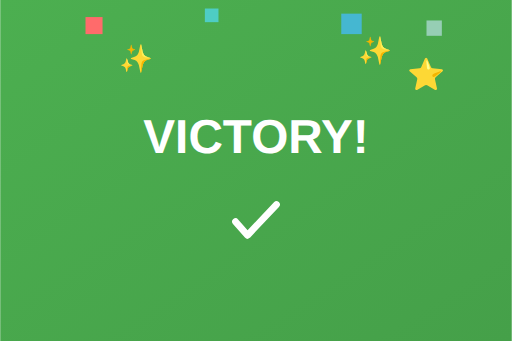
t = 0.00 s
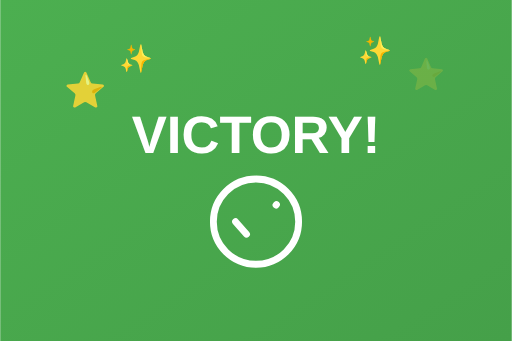
t = 0.64 s
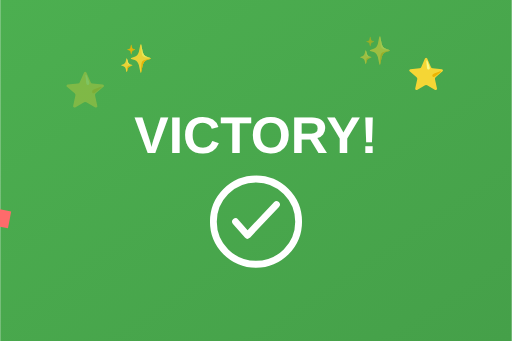
t = 1.28 s
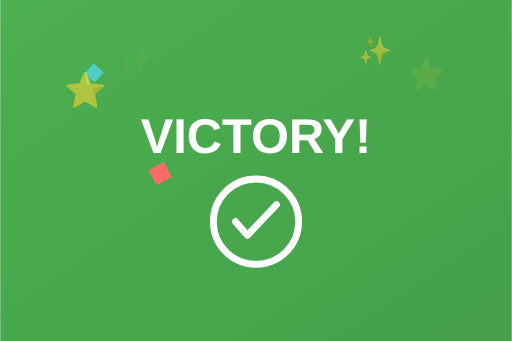
t = 1.92 s
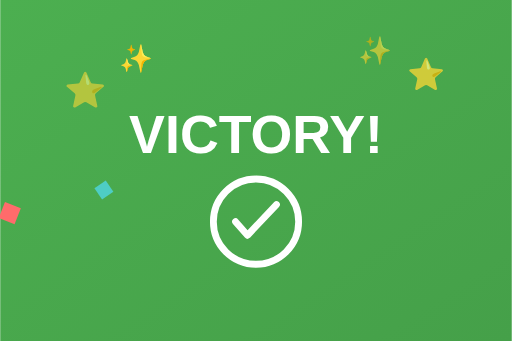
t = 2.56 s
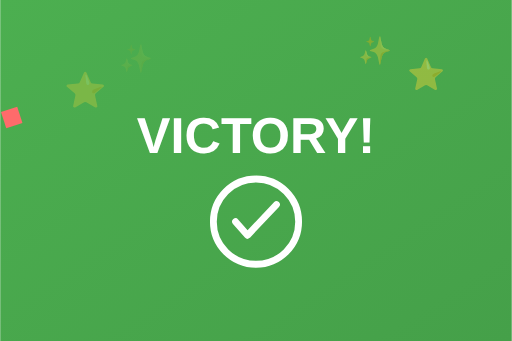
t = 3.20 s

The animated SVG that drew these frames (rendered in a browser with its animation timeline set to each time). Animation: 15 SMIL elements (animate=7,animateTransform=8); one cycle of 3.20 s, repeats indefinitely.

<svg width="300" height="200" viewBox="0 0 300 200" xmlns="http://www.w3.org/2000/svg">
  <defs>
    <linearGradient id="victoryGradient" x1="0%" y1="0%" x2="100%" y2="100%">
      <stop offset="0%" style="stop-color:#4CAF50;stop-opacity:1" />
      <stop offset="100%" style="stop-color:#45a049;stop-opacity:1" />
    </linearGradient>
  </defs>

  <!-- Background -->
  <rect width="300" height="200" fill="url(#victoryGradient)"/>

  <!-- Animated confetti -->
  <rect x="50" y="10" width="10" height="10" fill="#ff6b6b">
    <animateTransform
      attributeName="transform"
      type="translate"
      values="0,0; 20,60; 40,120; 60,190"
      dur="3s"
      repeatCount="indefinite"/>
    <animateTransform
      attributeName="transform"
      type="rotate"
      values="0;360;720"
      dur="2s"
      repeatCount="indefinite"
      additive="sum"/>
  </rect>

  <rect x="120" y="5" width="8" height="8" fill="#4ecdc4">
    <animateTransform
      attributeName="transform"
      type="translate"
      values="0,0; -15,50; -30,100; -45,195"
      dur="2.5s"
      repeatCount="indefinite"/>
    <animateTransform
      attributeName="transform"
      type="rotate"
      values="0;-360;-720"
      dur="1.8s"
      repeatCount="indefinite"
      additive="sum"/>
  </rect>

  <rect x="200" y="8" width="12" height="12" fill="#45b7d1">
    <animateTransform
      attributeName="transform"
      type="translate"
      values="0,0; 10,40; 20,80; 30,192"
      dur="2.8s"
      repeatCount="indefinite"/>
    <animateTransform
      attributeName="transform"
      type="rotate"
      values="0;270;540"
      dur="2.2s"
      repeatCount="indefinite"
      additive="sum"/>
  </rect>

  <rect x="250" y="12" width="9" height="9" fill="#96ceb4">
    <animateTransform
      attributeName="transform"
      type="translate"
      values="0,0; -8,45; -16,90; -24,188"
      dur="3.2s"
      repeatCount="indefinite"/>
    <animateTransform
      attributeName="transform"
      type="rotate"
      values="0;400;800"
      dur="2.5s"
      repeatCount="indefinite"
      additive="sum"/>
  </rect>

  <!-- Main text with animation -->
  <text x="150" y="90" font-family="Arial, sans-serif" font-size="28" font-weight="bold" fill="white" text-anchor="middle">
    VICTORY!
    <animate attributeName="font-size" values="28;32;28" dur="1s" repeatCount="indefinite"/>
  </text>

  <!-- Success checkmark -->
  <g transform="translate(150, 130)">
    <circle cx="0" cy="0" r="25" fill="none" stroke="white" stroke-width="4">
      <animate attributeName="r" values="0;25" dur="0.5s" begin="0s" fill="freeze"/>
    </circle>
    <path d="M-12,0 L-5,8 L12,-10" stroke="white" stroke-width="4" fill="none" stroke-linecap="round" stroke-linejoin="round">
      <animate attributeName="stroke-dasharray" values="0 35;35 0" dur="0.5s" begin="0.5s" fill="freeze"/>
    </path>
  </g>

  <!-- Stars animation -->
  <text x="50" y="60" font-size="20" fill="white" text-anchor="middle">⭐
    <animate attributeName="opacity" values="0;1;0" dur="1.5s" repeatCount="indefinite"/>
  </text>
  <text x="250" y="50" font-size="18" fill="white" text-anchor="middle">⭐
    <animate attributeName="opacity" values="0;1;0" dur="1.5s" begin="0.5s" repeatCount="indefinite"/>
  </text>
  <text x="80" y="40" font-size="16" fill="white" text-anchor="middle">✨
    <animate attributeName="opacity" values="0;1;0" dur="1.2s" begin="0.75s" repeatCount="indefinite"/>
  </text>
  <text x="220" y="35" font-size="16" fill="white" text-anchor="middle">✨
    <animate attributeName="opacity" values="0;1;0" dur="1.2s" begin="1s" repeatCount="indefinite"/>
  </text>
</svg>